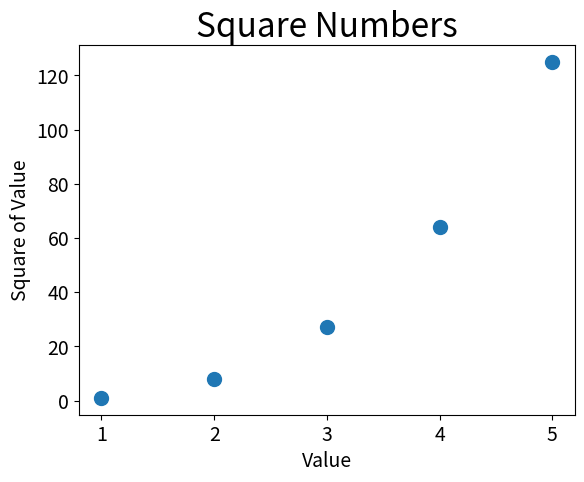

The script that saved this image:
import matplotlib .pyplot as plt

x_values = [1, 2, 3, 4, 5]
y_values = [1, 8, 27, 64, 125]

plt.scatter(x_values, y_values, s=100)

# 设置图表标题并给坐标轴指定标签
plt.title("Square Numbers", fontsize=24)
plt.xlabel("Value", fontsize=14)
plt.ylabel("Square of Value", fontsize=14)

# 设置刻度标记的大小
plt.tick_params(axis='both', which='major', labelsize=14)

plt.show()
